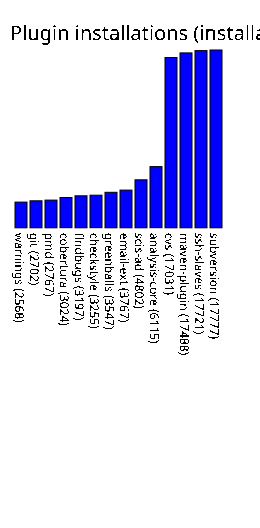

Source data for this figure (header and first rows):
warnings, 2568
git, 2702
pmd, 2767
cobertura, 3024
findbugs, 3197
checkstyle, 3255
greenballs, 3547
email-ext, 3767
scis-ad, 4802
analysis-core, 6115
cvs, 17031
maven-plugin, 17488
ssh-slaves, 17721
subversion, 17777
